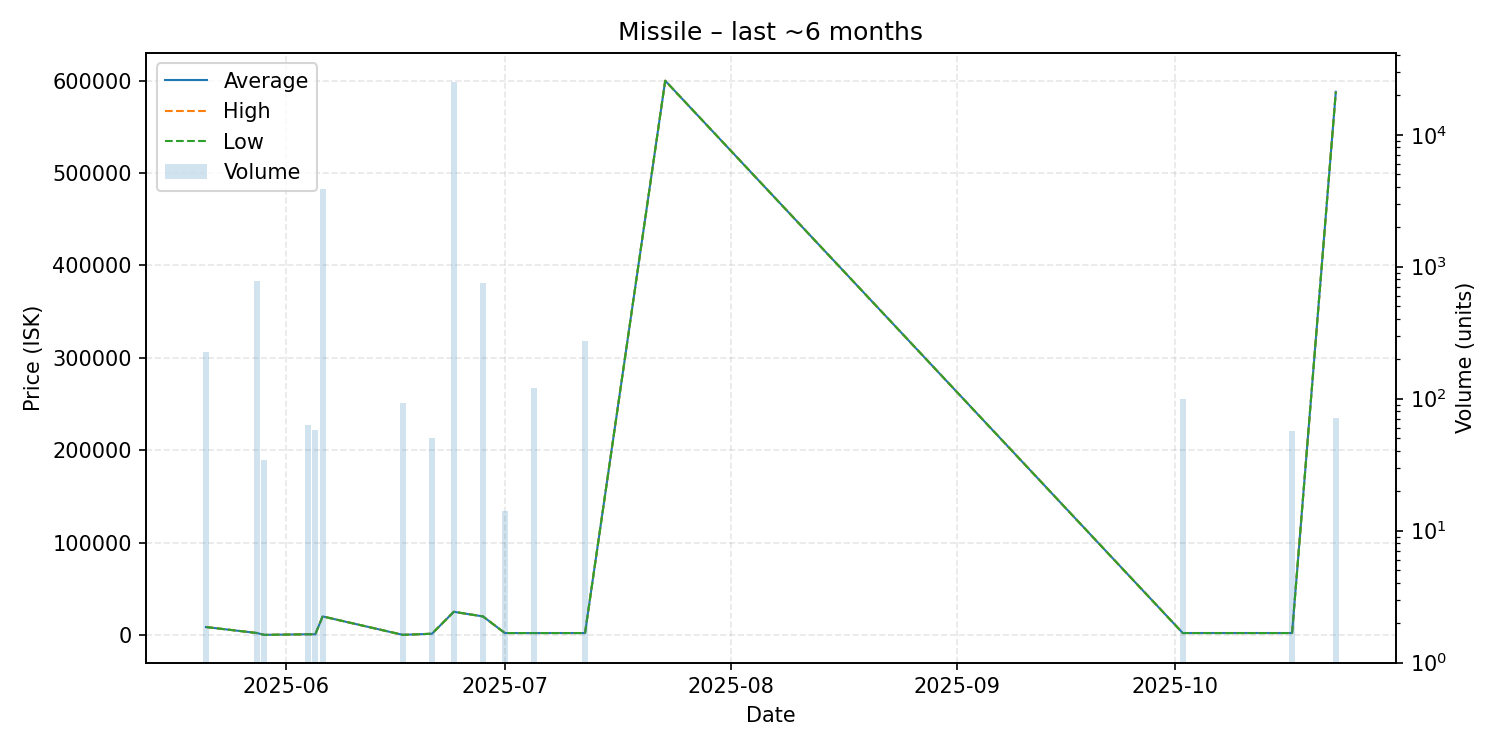

The file beside this chart, header and first rows:
date, average, highest, lowest, order_count, volume
2025-05-21, 8511, 8511, 8511, 1, 224
2025-05-28, 2011, 2011, 2011, 1, 784
2025-05-29, 20.1, 20.1, 20.1, 1, 34
2025-06-04, 678.0, 678.0, 678.0, 1, 63
2025-06-05, 678.1, 678.1, 678.1, 1, 58
2025-06-06, 20000, 20000, 20000, 1, 3878
2025-06-17, 50.0, 50.0, 50.0, 1, 93
2025-06-21, 1250, 1250, 1250, 1, 50
2025-06-24, 25000, 25000, 25000, 1, 25071
2025-06-28, 20000, 20000, 20000, 1, 748
2025-07-01, 2007, 2007, 2007, 1, 14
2025-07-05, 2007, 2007, 2007, 1, 120
2025-07-12, 2011, 2011, 2011, 1, 272
2025-07-23, 600000, 600000, 600000, 1, 1
2025-10-02, 2015, 2015, 2015, 1, 100
2025-10-17, 2016, 2016, 2015, 2, 57
2025-10-23, 588000, 588000, 588000, 1, 71
